6-way image classification set "datasets" from GitHub (ncwillis/Computer-Vision---Hand-Gesture-Recognition); label vocabulary: fist, ok train, peace, rad, thumbs up, wave.

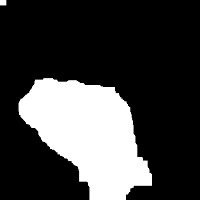
Label: fist

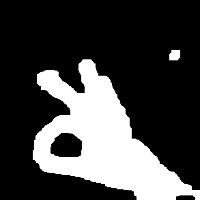
Label: ok train

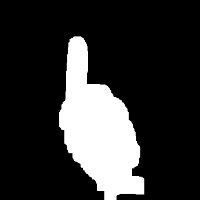
Label: thumbs up

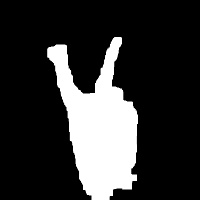
Label: peace

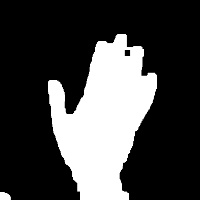
Label: wave

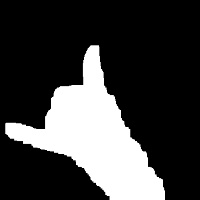
Label: rad
